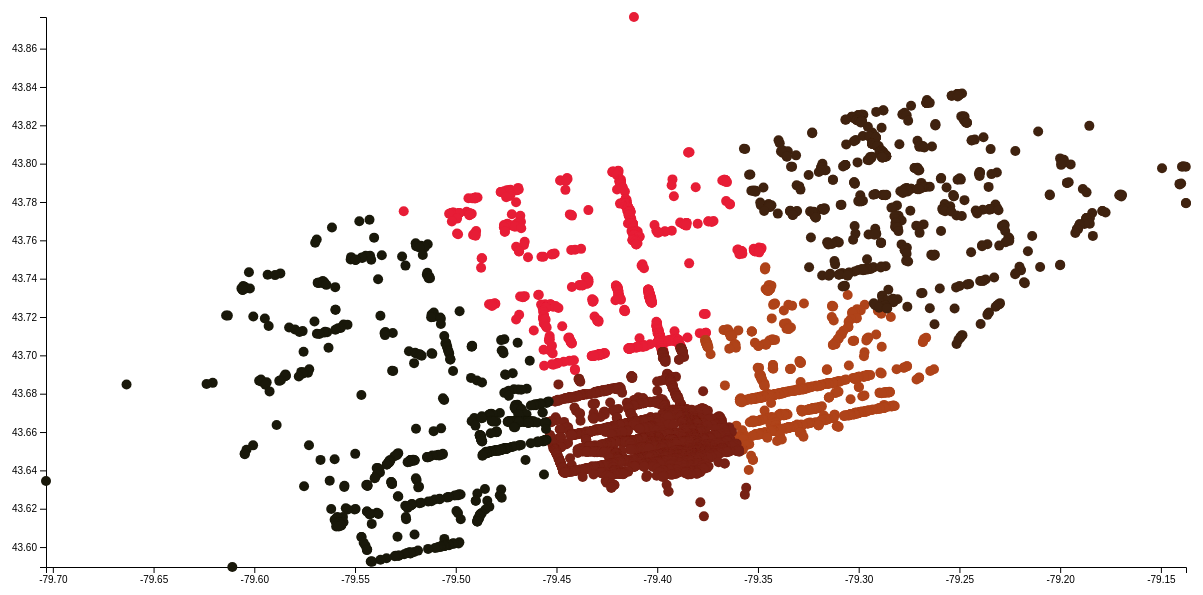
D3 v4 page, settled after 480 driven frames (8 s of simulated time); the page loaded 1 data file(s).




// set the dimensions and margins of the graph
var margin = {top: 20, right: 20, bottom: 30, left: 40},
    width = 1200 - margin.left - margin.right,
    height = 600 - margin.top - margin.bottom;

// append the svg object to the body of the page
var svg = d3.select("#my_dataviz")
  .append("svg")
    .attr("width", width + margin.left + margin.right)
    .attr("height", height + margin.top + margin.bottom)
  .append("g")
    .attr("transform",
          "translate(" + margin.left + "," + margin.top + ")");

//Read the data
d3.csv("test.csv", function(data) {

  // Add X axis
  var x = d3.scaleLinear()
    .domain([-79.70339, -79.13754])
    .range([ 0, width ]);
  svg.append("g")
    .attr("transform", "translate(0," + height + ")")
    .call(d3.axisBottom(x));

  // Add Y axis
  var y = d3.scaleLinear()
    .domain([43.5896, 43.8765])
    .range([ height, 0]);
  svg.append("g")
    .call(d3.axisLeft(y));

  // Color scale: give me a specie name, I return a color
  var color = d3.scaleOrdinal()
    .domain(["C1", "C2", "C3", "C4", "C5" ])
    .range([ "#E71D36", "#AF4319", "#772014", "#3F220F", "#19180A"])


  // Highlight the specie that is hovered
  var highlight = function(d){

    selected_cluster = d.cluster

    d3.selectAll(".dot")
      .transition()
      .duration(300)
      .style("fill", "lightgrey")
      .attr("r", 3)

    d3.selectAll("." + selected_cluster)
      .transition()
      .duration(300)
      .style("fill", color(selected_cluster))
      .attr("r", 7)
  }

  // Highlight the specie that is hovered
  var doNotHighlight = function(){
    d3.selectAll(".dot")
      .transition()
      .duration(300)
      .style("fill", function (d) { return color(d.cluster) } )
      .attr("r", 5 )
  }

  // Add dots
  svg.append('g')
    .selectAll("dot")
    .data(data)
    .enter()
    .append("circle")
      .attr("class", function (d) { return "dot " + d.cluster } )
      .attr("cx", function (d) { return x(d.longitude); } )
      .attr("cy", function (d) { return y(d.latitude); } )
      .attr("r", 5)
      .style("fill", function (d) { return color(d.cluster) } )
    .on("mouseover", highlight)
    .on("mouseleave", doNotHighlight )

})



### data: test.csv
cluster, longitude, latitude, stars
C1, -79.41, 43.88, 3
C1, -79.38, 43.81, 3.5
C1, -79.38, 43.81, 3.5
C1, -79.38, 43.81, 4
C1, -79.42, 43.8, 2.5
C1, -79.42, 43.8, 2
C1, -79.42, 43.8, 3.5
C1, -79.42, 43.8, 1.5
C1, -79.42, 43.8, 3.5
C1, -79.42, 43.8, 3.5
C1, -79.42, 43.8, 3.5
C1, -79.42, 43.8, 3
C1, -79.42, 43.8, 3.5
C1, -79.42, 43.79, 4.5
C1, -79.44, 43.79, 2
C1, -79.44, 43.79, 2.5
C1, -79.39, 43.79, 4
C1, -79.42, 43.79, 2.5
C1, -79.42, 43.79, 3
C1, -79.37, 43.79, 3
C1, -79.37, 43.79, 3
C1, -79.37, 43.79, 2.5
C1, -79.37, 43.79, 3
C1, -79.37, 43.79, 3
C1, -79.45, 43.79, 5
C1, -79.45, 43.79, 4
C1, -79.37, 43.79, 3
C1, -79.42, 43.79, 4.5
C1, -79.45, 43.79, 3
C1, -79.42, 43.79, 3.5
C1, -79.42, 43.79, 4.5
C1, -79.37, 43.79, 3
C1, -79.42, 43.79, 3.5
C1, -79.42, 43.79, 4
C1, -79.42, 43.79, 3.5
C1, -79.42, 43.79, 3
C1, -79.37, 43.79, 3
C1, -79.42, 43.79, 3.5
C1, -79.42, 43.79, 4.5
C1, -79.42, 43.79, 2.5
C1, -79.42, 43.79, 3.5
C1, -79.42, 43.79, 3
C1, -79.42, 43.79, 4
C1, -79.42, 43.79, 4
C1, -79.42, 43.79, 2.5
C1, -79.42, 43.79, 4.5
C1, -79.42, 43.79, 3
C1, -79.42, 43.79, 3.5
C1, -79.39, 43.79, 3.5
C1, -79.42, 43.79, 4
C1, -79.38, 43.79, 3.5
C1, -79.42, 43.79, 3.5
C1, -79.47, 43.79, 3.5
C1, -79.42, 43.79, 5
C1, -79.47, 43.79, 4.5
C1, -79.47, 43.79, 3.5
C1, -79.42, 43.79, 4
C1, -79.47, 43.79, 3
C1, -79.45, 43.79, 2.5
C1, -79.47, 43.79, 2.5
... 7,088 more rows